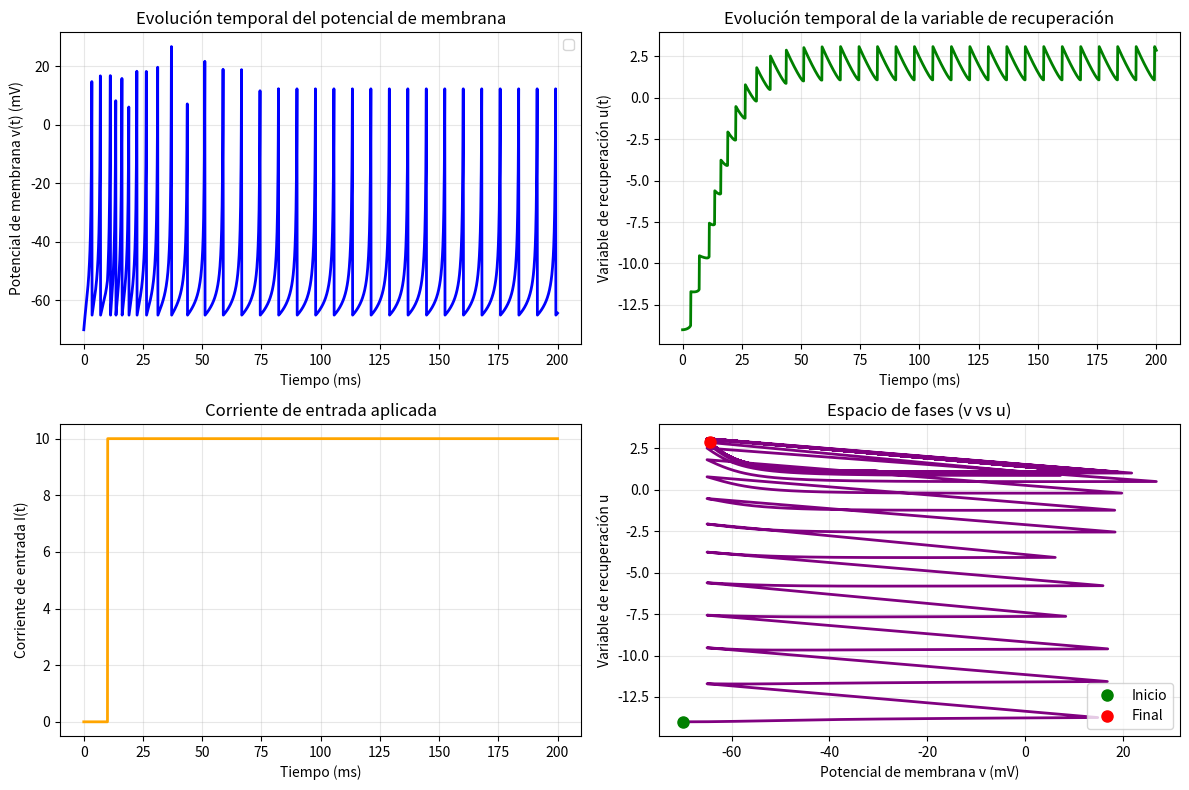
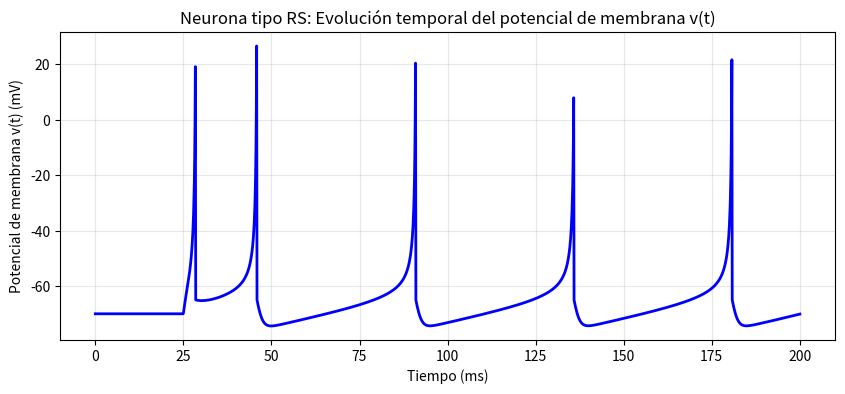
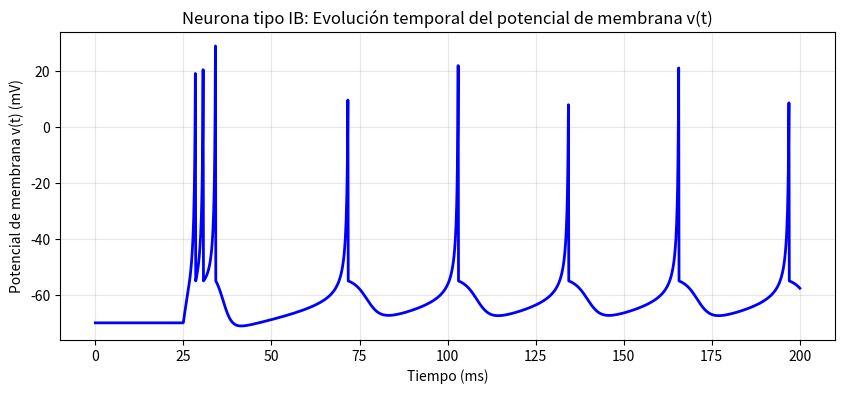
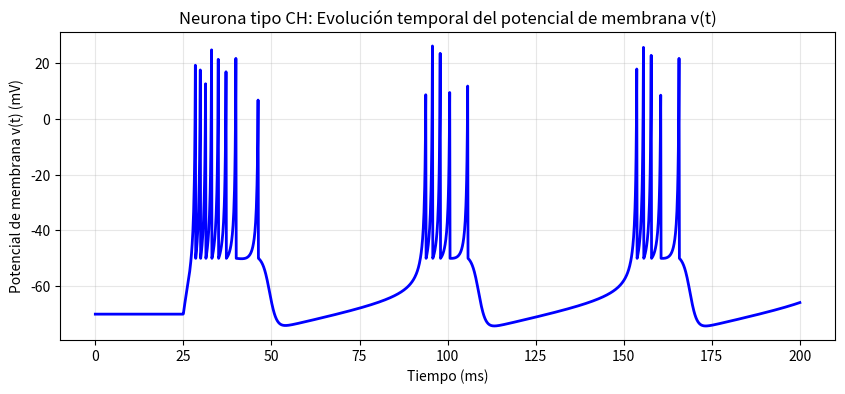
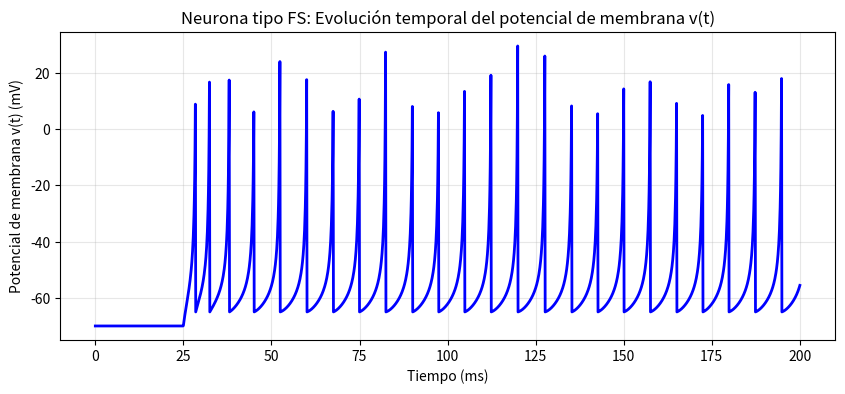
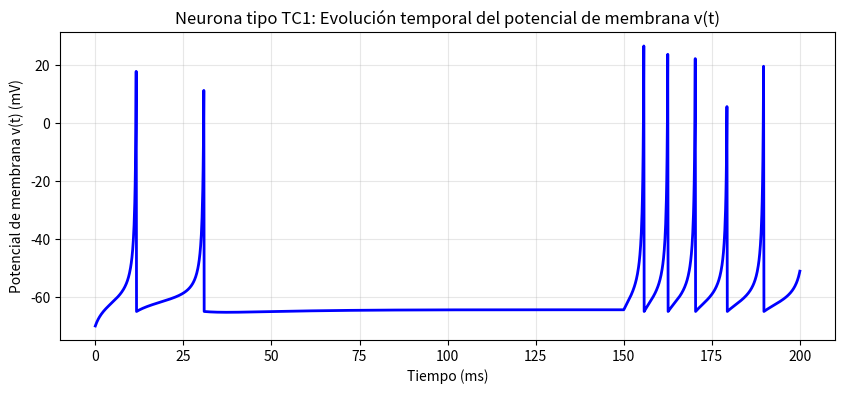
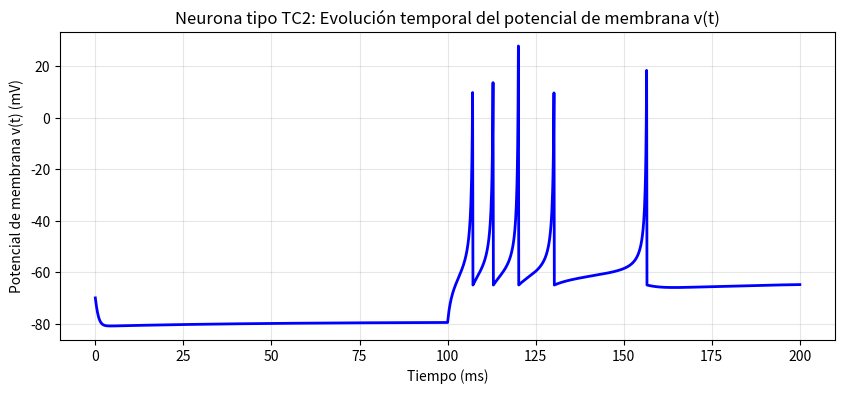
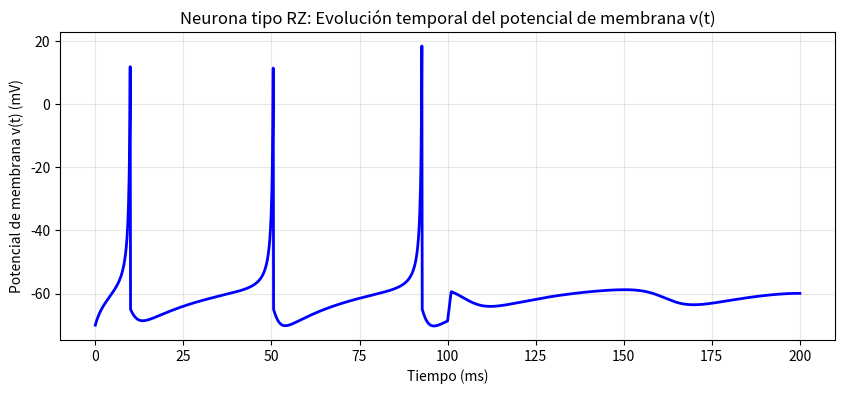
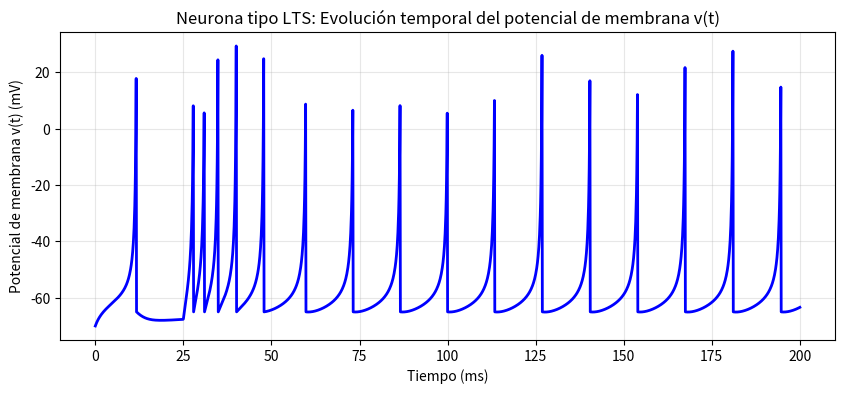

Python code for these plots, in order:
# 1.1)
import numpy as np
import scipy as sp
import scipy.linalg as linalg
import matplotlib.pyplot as plt

# 1.2)
#import ode
# Funciones dadas ppor la catedra

def euler(f,x,t,h,p):
    """
    Calcula un paso de integración del método de Euler.

    Argumentos de entrada:

        f : R^n,R -> R^n
        x = x(t) : R^n
        t = tiempo : R
        h = paso de tiempo : R
        p = parametros : R^q

    Retorna aproximacion numérica de

        x(t+h) : R^n

    según el método de Euler.

    # Ejemplos:
    """
    return x+h*f(x,t,p)

def rk4(f,x,t,h,p):
    """
    Calcula un paso de integración del método de Runge Kutta orden 4.

    Argumentos de entrada:

        f : R^n -> R^n
        x = x(t) : R^n
        t = tiempo : R
        h = paso de tiempo : R
        p = parametros : R^q

    Retorna aproximacion numérica de

        x(t+h) : R^n

    según el método de Runge-Kutta de orden 4.

    # Ejemplos:
    """
    k1 = f(x,t,p)
    k2 = f(x+0.5*h*k1,t+0.5*h,p)
    k3 = f(x+0.5*h*k2,t+0.5*h,p)
    k4 = f(x+h*k3,t+h,p)
    return x+h*(k1+2.0*k2+2.0*k3+k4)/6.0

def integrador_ode(m,f,xa,a,b,k,p,c=lambda x,t,p:x):
    """
    Integra numéricamente la ODE

        dx/dt = f(x,t)

    sobre el intervalo t:[a,b] usando k pasos de integración y el método m, bajo condicion inicial x(a)=x0.
    No es necesario que a<b.

    Argumentos de entrada:

        m = metodo de integracion (ej. euler, rk2, etc.)
        f : R^n -> R^n
        xa = condicion inicial : R
        a = tiempo inicial : R
        b = tiempo final : R
        k = num. pasos de integracion : N
        p = parametros : R^q
        c = función condicionante : R^n,R,p -> R^n

    Retorna:

        t : R^{k+1} , t_j = a+j*h para j=0,1,...,k
        w : R^{n,k+1} , w_ij = x_i(t_j) para i=0,1,...,n-1 y j=0,1,...,k

    donde a+k*dt = b.
    """
    assert k>0
    n = len(xa)
    h = (b-a)/k
    w = np.zeros((n,k+1)) # Produce un array con forma y tipo especificada con los parametros,
                          # lleno de ceros. la forma puede ser espcificada con un entero o tupla (n,k+1)
    t = np.zeros(k+1)
    w[:,0] = xa           # actualiza la posicion inicial (columna de indice 0) de las variables con los valores
                          # de las condiciones iniciales
    t[0] = a              # actualiza la posicion cero con el valor del tiempo inicial

    for j in range(k):    #Aca se produce la iteración en j

        t[j+1] = t[j] + h                # iteracion tiempo
        w[:,j+1] = m(f,w[:,j],t[j],h,p)  # iteracion de w
        w[:,j+1] = c(w[:,j+1],t[j+1],p)  # condicion sobre w

    return t,w

# 2.1) Parámetros del modelo de Izhikevich

# Parámetros del modelo de Izhikevich para la prueba inicial 
# (no corresponde exactamente a las neuronas caracterizadas en el paper de izhikevich)
g2 = 0.04      # Coeficiente del término cuadrático en la ecuación de v (g_2)
g1 = 5         # Coeficiente del término lineal en la ecuación de v (g_1) 
g0 = 150       # Término constante en la ecuación de v (g_0)
v_minus = -65  # Potencial de reseteo: valor al que se resetea v después de un spike (v_-)
v_plus = 30    # Umbral de disparo: cuando v alcanza este valor se produce un spike (v_+)
b = 0.02       # Parámetro que controla la sensibilidad de u a las fluctuaciones de v
c = 0.2        # Parámetro que determina el valor de reseteo de v después de un spike
delta_u = 2    # Incremento de la variable de recuperación u después de un spike (Δu)

# Condiciones iniciales
v0 = -70       # Potencial de membrana inicial (en mV)
u0 = c * v0  # Variable de recuperación inicial: u(0) = c*v(0)

# Parámetros de integración
h = 0.1        # Paso de integración temporal (en ms)
t_start = 0    # Tiempo inicial de la simulación (en ms)
t_end = 200     # Tiempo final de la simulación (en ms)

# 2.2

def I(t):
    """
    Corriente de entrada según la consigna
    """
    if t < 10:
        return 0
    else:
        return 10

# 2.3

def izhikevich_model(x, t, p):
    """
    Modelo de Izhikevich
    x = [v, u] - vector de estado
    t = tiempo
    p = parámetros [g2, g1, g0, b, c, I_func, v_minus, v_plus, delta_u]
    """
    v, u = x
    g2, g1, g0, b, c, I_func, v_minus, v_plus, delta_u = p
    
    # Ecuaciones del modelo
    dv_dt = g2 * v**2 + g1 * v + g0 - u + I_func(t)
    du_dt = b * (c * v - u)
    
    return np.array([dv_dt, du_dt])

def reset_condition(x, t, p):
    """
    Aplica el reseteo cuando v >= v_plus
    x = [v, u] - vector de estado
    t = tiempo
    p = parámetros [g2, g1, g0, b, c, I_func, v_minus, v_plus, delta_u]
    """
    v, u = x
    g2, g1, g0, b, c, I_func, v_minus, v_plus, delta_u = p
    
    if v >= v_plus:
        v = v_minus
        u = u + delta_u
    
    return np.array([v, u])

# 2.4 - Integración del modelo

# Preparar los parámetros para el integrador
# El integrador espera: p = [g2, g1, g0, b, c, I_func, v_minus, v_plus, delta_u]
params = [g2, g1, g0, b, c, I, v_minus, v_plus, delta_u]

# Condición inicial
x0 = np.array([v0, u0])

# Número de pasos
k = int((t_end - t_start) / h)

# Ejecutar la integración
t, w = integrador_ode(rk4, izhikevich_model, x0, t_start, t_end, k, params, reset_condition)

# Extraer v(t) y u(t)
v_t = w[0, :]  # Primera fila = v(t) # y1
u_t = w[1, :]  # Segunda fila = u(t) # y2

print(f"Integración completada. Número de puntos: {len(t)}")
print(f"v(0) = {v_t[0]:.2f}, v(final) = {v_t[-1]:.2f}")
print(f"u(0) = {u_t[0]:.2f}, u(final) = {u_t[-1]:.2f}")

# 2.5 - Visualización de resultados

# Crear figura con subplots
fig, axes = plt.subplots(2, 2, figsize=(12, 8))

# Gráfico 1: v(t) vs t
axes[0, 0].plot(t, v_t, 'b-', linewidth=2)
axes[0, 0].set_xlabel('Tiempo (ms)')
axes[0, 0].set_ylabel('Potencial de membrana v(t) (mV)')
axes[0, 0].set_title('Evolución temporal del potencial de membrana')
axes[0, 0].grid(True, alpha=0.3)
axes[0, 0].legend()

# Gráfico 2: u(t) vs t
axes[0, 1].plot(t, u_t, 'g-', linewidth=2)
axes[0, 1].set_xlabel('Tiempo (ms)')
axes[0, 1].set_ylabel('Variable de recuperación u(t)')
axes[0, 1].set_title('Evolución temporal de la variable de recuperación')
axes[0, 1].grid(True, alpha=0.3)

# Gráfico 3: Espacio de fases (v vs u)
axes[1, 1].plot(v_t, u_t, 'purple', linewidth=2)
axes[1, 1].set_xlabel('Potencial de membrana v (mV)')
axes[1, 1].set_ylabel('Variable de recuperación u')
axes[1, 1].set_title('Espacio de fases (v vs u)')
axes[1, 1].grid(True, alpha=0.3)
axes[1, 1].plot(v_t[0], u_t[0], 'go', markersize=8, label='Inicio')
axes[1, 1].plot(v_t[-1], u_t[-1], 'ro', markersize=8, label='Final')
axes[1, 1].legend()

# Gráfico 4: Corriente de entrada I(t)
I_values = [I(ti) for ti in t]
axes[1, 0].plot(t, I_values, 'orange', linewidth=2)
axes[1, 0].set_xlabel('Tiempo (ms)')
axes[1, 0].set_ylabel('Corriente de entrada I(t)')
axes[1, 0].set_title('Corriente de entrada aplicada')
axes[1, 0].grid(True, alpha=0.3)

plt.tight_layout()
plt.show()

# Información adicional
print(f"\nInformación de la simulación:")
print(f"Intervalo de tiempo: [{t_start}, {t_end}] ms")
print(f"Paso de integración: h = {h}")
print(f"Número de pasos: {len(t)-1}")
print(f"Valor inicial de v: {v_t[0]:.2f} mV")
print(f"Valor final de v: {v_t[-1]:.2f} mV")
print(f"Valor inicial de u: {u_t[0]:.2f}")
print(f"Valor final de u: {u_t[-1]:.2f}")

# 2.6 - explica

# defino un diccionario con los parámetros del modelo en el orden esperado por el integrador
def I1(t): return 0 if t<25 else 10
def I2(t): return 0 if t<150 else 2.5
def I3(t): return -15 if t<100 else 0
def I4(t):
    if t<10:
        return 0
    elif 10<=t<100:
        return 0.2
    elif 100<=t<101:
        return 10
    else:
        return 0.2
p_simulaciones = {
    # "neurona": [g2=0.04, g1=5, g0=140, b, c, I, v_minus, v_plus=30, delta_u]

    "RS": [0.04, 5, 140, 0.02, 0.2, I1 , -65, 30, 8],     # Regular Spiking
    "IB": [0.04, 5, 140, 0.02, 0.2, I1 ,-55, 30, 4],      # Intrinsically Bursting
    "CH": [0.04, 5, 140, 0.02, 0.2, I1, -50, 30, 2],      # Chattering
    "FS": [0.04, 5, 140, 0.1, 0.2, I1, -65, 30, 2],       # Fast Spiking
    "TC1":[0.04, 5, 140, 0.02, 0.25, I2, -65, 30, 0.05],  # Thalamo-Cortical 1
    "TC2":[0.04, 5, 140, 0.02, 0.25, I3, -65, 30, 0.05],  # Thalamo-Cortical 2
    "RZ": [0.04, 5, 140, 0.1, 0.26, I4, -65, 30, 2],       # Resonator
    "LTS":[0.04, 5, 140, 0.02, 0.25, I1, -65, 30, 2],     # Low Threshold Spiking
}

for tipo, params in p_simulaciones.items():
    print(f"\nSimulación para neurona tipo {tipo}:")
    
    # Condición inicial
    v0 = -70
    u0 = params[4] * v0  # u(0) = c*v(0)
    x0 = np.array([v0, u0])
    
    # Ejecutar la integración
    t, w = integrador_ode(rk4, izhikevich_model, x0, t_start, t_end, k, params, reset_condition)
    
    # Extraer v(t) y u(t)
    v_t = w[0, :]
    u_t = w[1, :]
    
    # Crear figura de tiempo vs V(t)
    plt.figure(figsize=(10, 4))
    plt.plot(t, v_t, 'b-', linewidth=2)
    plt.title(f'Neurona tipo {tipo}: Evolución temporal del potencial de membrana v(t)')
    plt.xlabel('Tiempo (ms)')
    plt.ylabel('Potencial de membrana v(t) (mV)')
    plt.grid(True, alpha=0.3)
    plt.show()

# Código de reproducción de los 8 paneles de la figura 2 del paper


# 3.1)